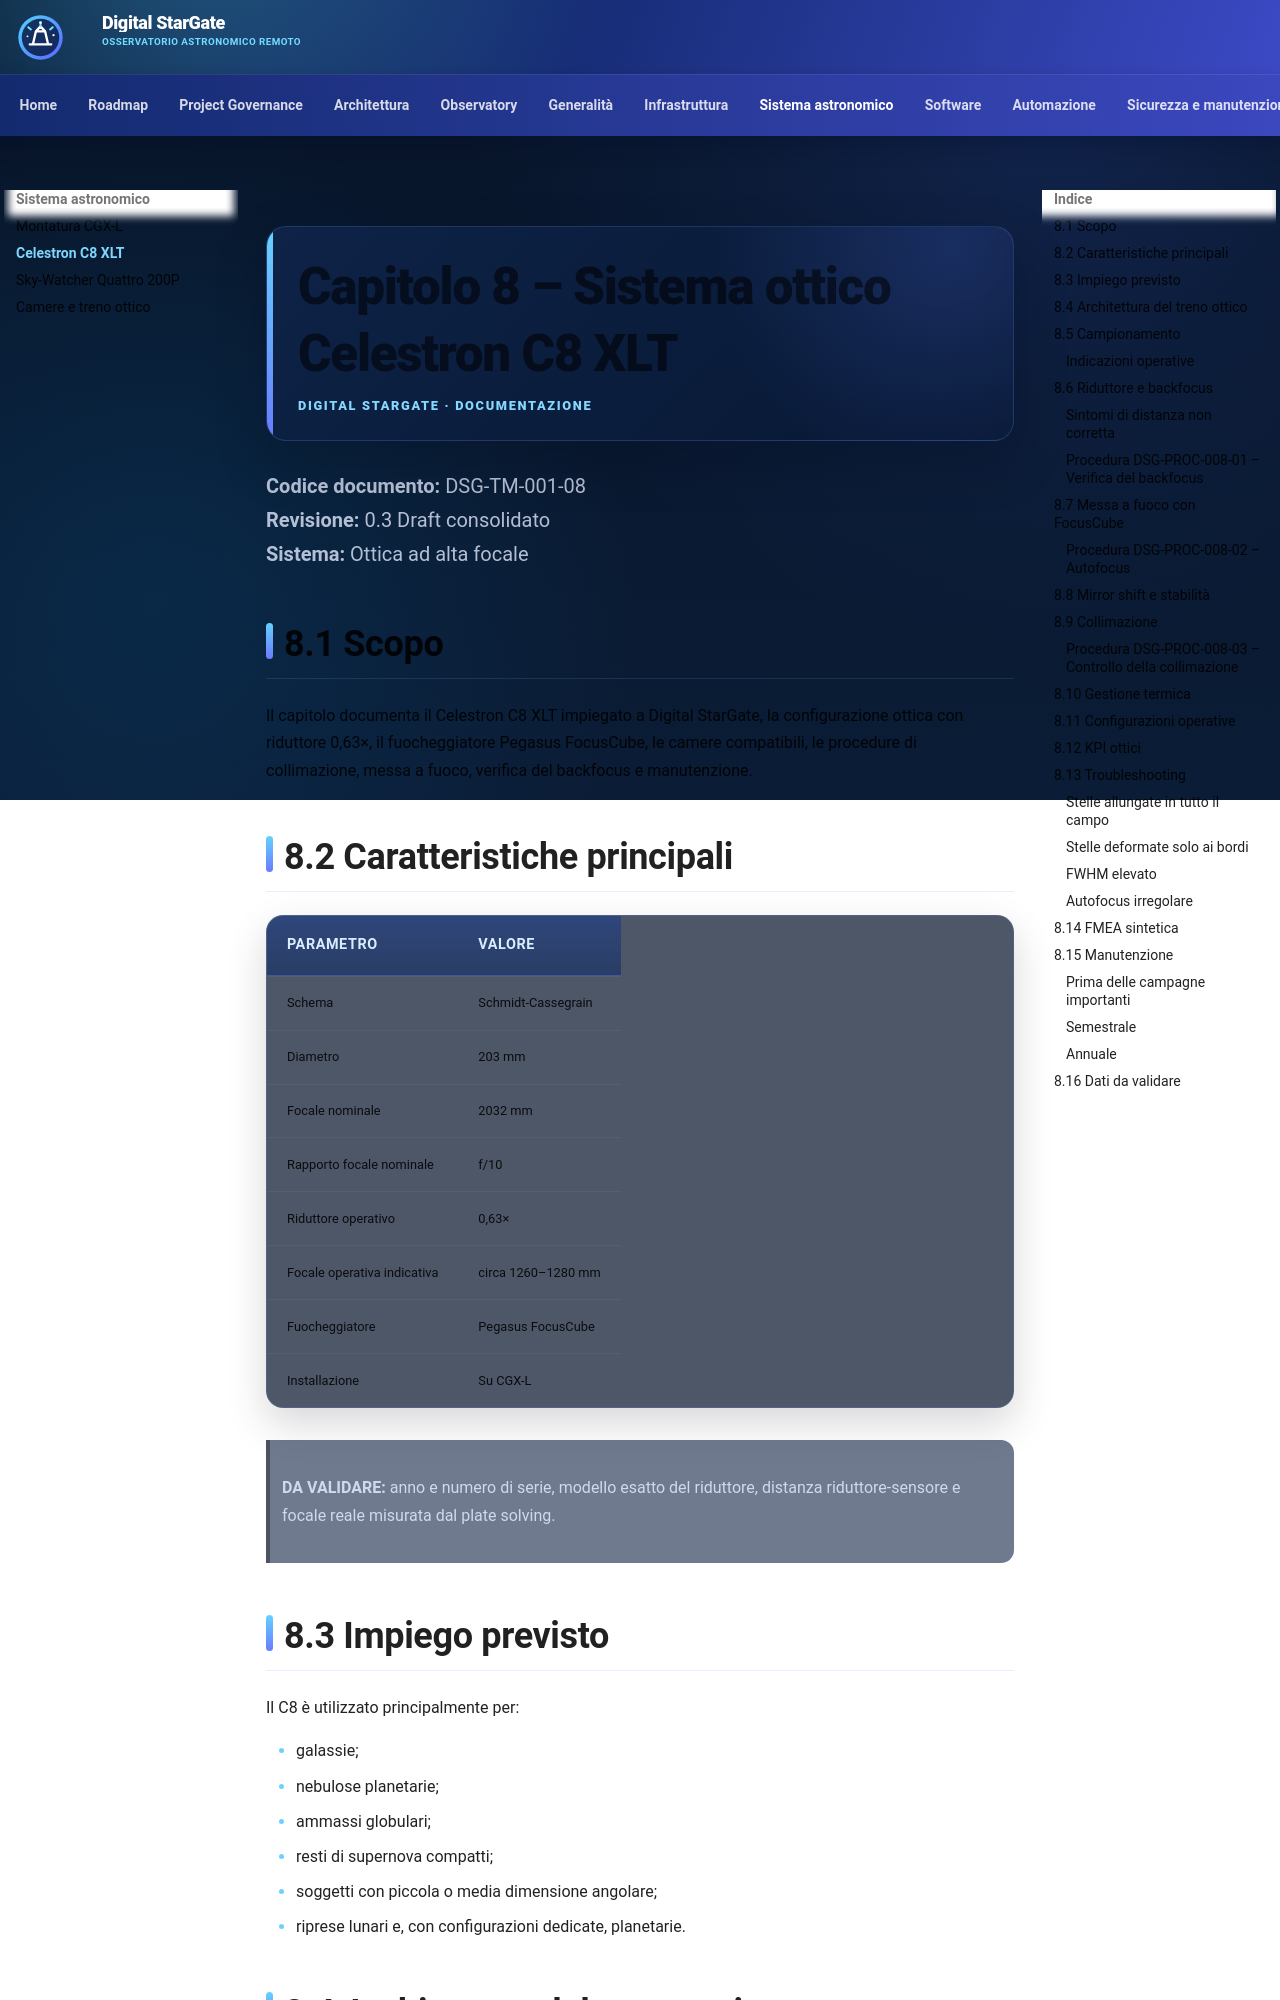

repository: maininimassimo-bit/digital-stargate-manual · page: chapters/08-c8-xlt/index.html · generator: mkdocs

# Capitolo 8 – Sistema ottico Celestron C8 XLT

**Codice documento:** DSG-TM-001-08  
**Revisione:** 0.3 Draft consolidato  
**Sistema:** Ottica ad alta focale

## 8.1 Scopo

Il capitolo documenta il Celestron C8 XLT impiegato a Digital StarGate, la configurazione ottica con riduttore 0,63×, il fuocheggiatore Pegasus FocusCube, le camere compatibili, le procedure di collimazione, messa a fuoco, verifica del backfocus e manutenzione.

## 8.2 Caratteristiche principali

| Parametro | Valore |
|---|---|
| Schema | Schmidt-Cassegrain |
| Diametro | 203 mm |
| Focale nominale | 2032 mm |
| Rapporto focale nominale | f/10 |
| Riduttore operativo | 0,63× |
| Focale operativa indicativa | circa 1260–1280 mm |
| Fuocheggiatore | Pegasus FocusCube |
| Installazione | Su CGX-L |

> **DA VALIDARE:** anno e numero di serie, modello esatto del riduttore, distanza riduttore-sensore e focale reale misurata dal plate solving.

## 8.3 Impiego previsto

Il C8 è utilizzato principalmente per:

- galassie;
- nebulose planetarie;
- ammassi globulari;
- resti di supernova compatti;
- soggetti con piccola o media dimensione angolare;
- riprese lunari e, con configurazioni dedicate, planetarie.

## 8.4 Architettura del treno ottico

```text
Lastra correttrice
      ↓
Specchio primario mobile
      ↓
Specchio secondario
      ↓
Riduttore 0,63×
      ↓
Adattatori / OAG / ruota filtri
      ↓
Camera
```

Il treno reale deve essere documentato in ordine meccanico, con spessori e filetti di ogni elemento.
